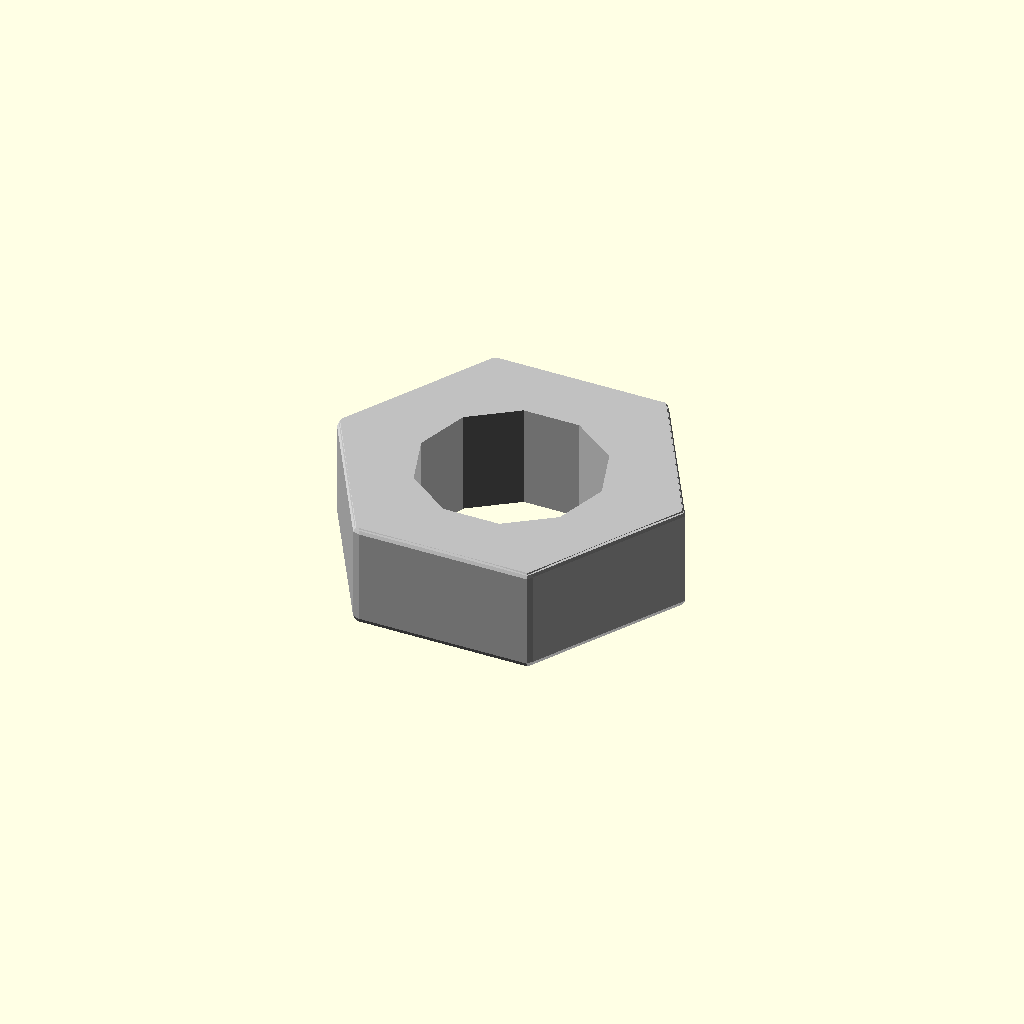
Cell 1: rendered with the file's own defaults.
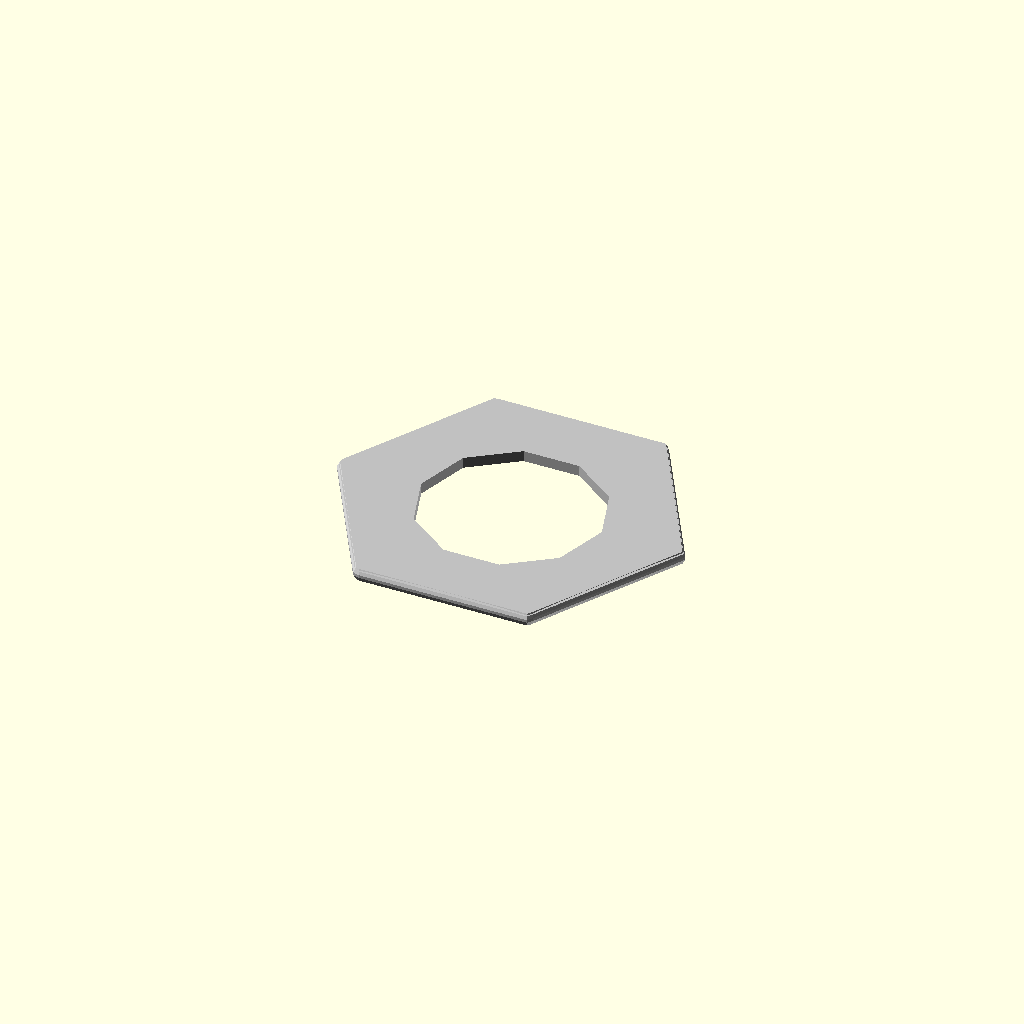
Cell 2: thickness = 0.1 (everything else at default).
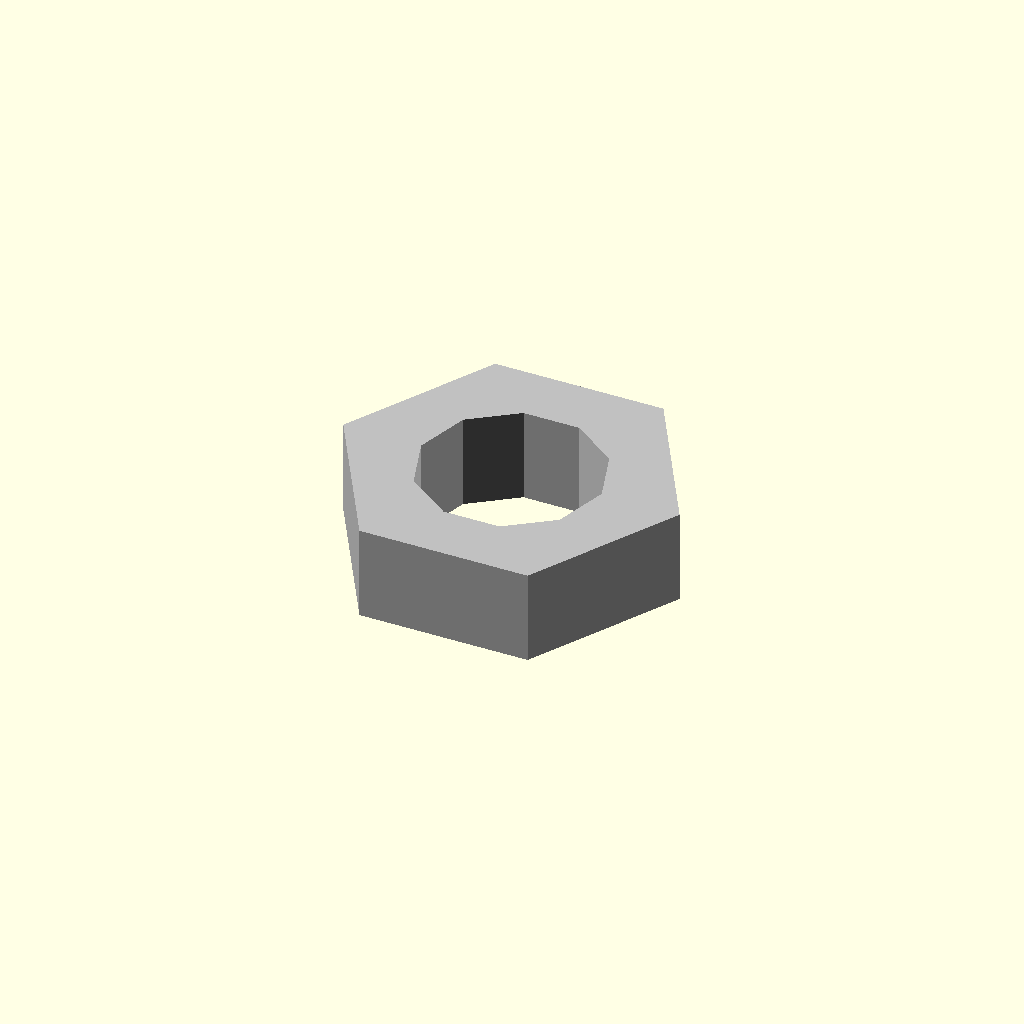
Cell 3 — corner_round_radius set to 0, the other parameters unchanged.
All cells are drawn from one camera (rotation 55°, 0°, 25°, orthographic, colour scheme Cornfield), so only the parameter changes between them.
The OpenSCAD source (results/nopscadlib/ablations/no_retrieval/scad/nut__M6nS_thin_nut.scad):
// Parameters
across_flats = 10.0; //[5.0:20.0:0.1]
thickness = 3.2; //[1.6:6.4:0.1]
hole_diameter = 6.2; //[3.0:12.0:0.1]
chamfer_size = 0.3; //[0.1:1.0:0.05]
corner_round_radius = 0.2; //[0.0:0.8:0.05]
overlap = 0.8; //[0.5:2.0:0.1]
hex_circumradius = 5.7735; //[2.8867:11.547:0.0001]
hole_radius = 3.1; //[1.5:6.0:0.0001]

// Hexagonal Nut Body
module hex_nut_body() {
  linear_extrude(height = thickness, center = true) {
    polygon(points = [
      [hex_circumradius, 0],
      [hex_circumradius / 2, hex_circumradius * 0.866025403784],
      [-hex_circumradius / 2, hex_circumradius * 0.866025403784],
      [-hex_circumradius, 0],
      [-hex_circumradius / 2, -hex_circumradius * 0.866025403784],
      [hex_circumradius / 2, -hex_circumradius * 0.866025403784]
    ]);
  }
}

// Center Through Hole
module center_through_hole() {
  translate([0, 0, 0])
    cylinder(r = hole_radius, h = thickness + 2 * overlap, center = true);
}

// Top Edge Chamfer
module top_edge_chamfer() {
  translate([0, 0, thickness / 2 - chamfer_size / 2 + overlap / 2])
    cylinder(r1 = hex_circumradius + overlap, r2 = 0, h = chamfer_size, center = true);
}

// Bottom Edge Chamfer
module bottom_edge_chamfer() {
  translate([0, 0, -thickness / 2 + chamfer_size / 2 - overlap / 2])
    cylinder(r1 = hex_circumradius + overlap, r2 = 0, h = chamfer_size, center = true);
}

// Corner Rounding
module corner_rounding() {
  translate([0, 0, 0])
    sphere(r = corner_round_radius, center = true);
}

// Thread Detail (No-op)
module thread_detail() {
  // Placeholder for thread detail, not implemented
}

// Surface Markings (No-op)
module surface_markings() {
  // Placeholder for surface markings, not implemented
}

// Complete Model
module complete_model() {
  difference() {
    minkowski() {
      hex_nut_body();
      corner_rounding();
    }
    center_through_hole();
    top_edge_chamfer();
    bottom_edge_chamfer();
  }
}

// Final Output
color("Silver") complete_model();
Customizer parameters (derived from the source; name, type, default, range or options):
across_flats: number, default 10, range 0.1 to 5, step 20
thickness: number, default 3.2, range 0.1 to 1.6, step 6.4
hole_diameter: number, default 6.2, range 0.1 to 3, step 12
chamfer_size: number, default 0.3, range 0.05 to 0.1, step 1
corner_round_radius: number, default 0.2, range 0 to 0.05, step 0.8
overlap: number, default 0.8, range 0.1 to 0.5, step 2
hex_circumradius: number, default 5.7735, range 0.0001 to 2.8867, step 11.547
hole_radius: number, default 3.1, range 0.0001 to 1.5, step 6
